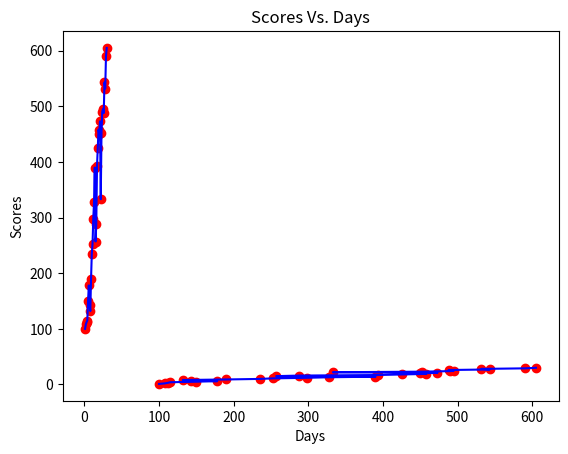

Write Python code to recreate this figure.
import numpy as np
import matplotlib.pyplot as plt
scores = {"Day 1": 100, "Day 2": 108, "Day 3":112, "Day 4":115, "Day 5":150,
          "Day 6":178, "Day 7": 143, "Day 8": 132, "Day 9":190, "Day 10": 235,
          "Day 11":253, "Day 12": 298, "Day 13": 328, "Day 14":390, "Day 15": 257,
          "Day 16":288, "Day 17": 393, "Day 18": 425, "Day 19":458, "Day 20": 450,
          "Day 21":473, "Day 22": 333, "Day 23": 452, "Day 24":490, "Day 25": 495,
          "Day 26":488, "Day 27": 543, "Day 28": 532, "Day 29":590, "Day 30": 605}

#Array containing values of scores dictionary
Scores = np.array(list(scores.values()))

#Array containing values from 1 to 30
Days = np.array(range(1, 31))

#Visualise Scores vs Days {x-axis : Scores, y-axis : Days}
plt.scatter(Scores, Days, color='red')
plt.plot(Scores, Days, color= 'blue')
plt.title('Scores Vs. Days')
plt.xlabel('Scores')
plt.ylabel('Days')
plt.show()

#Visualise Scores Vs Days  {x-axis : Days, y-axis : Scores}
plt.scatter(Days, Scores, color='red')
plt.plot(Days, Scores, color= 'blue')
plt.title('Scores Vs. Days')
plt.xlabel('Days')
plt.ylabel('Scores')
plt.show()

# [redacted]
print('Mean : {}'.format(np.mean(Scores)))
print('Median : {}'.format(np.median(Scores)))
print('Min : {}'.format(np.min(Scores)))
print('Max : {}'.format(np.max(Scores)))